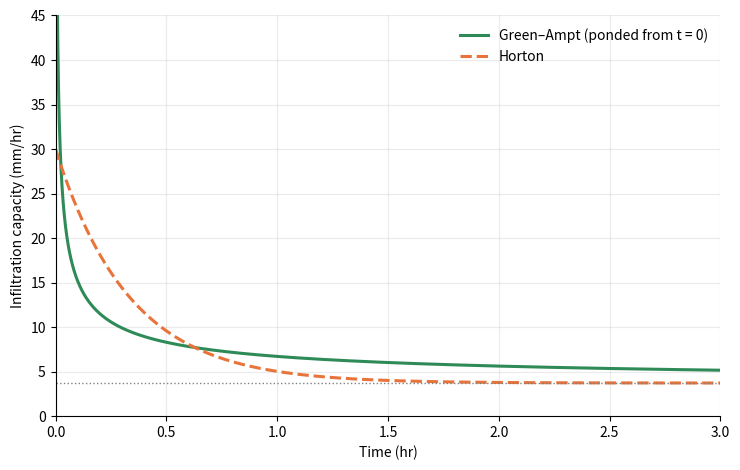

Generate this figure with matplotlib:
"""Green–Ampt vs Horton infiltration capacity
Chapter 7 draft; parameters from the chapter author (Figures_4_5_6_and_Table1_2026_10_02.xlsx, GreenAmpt sheet)
Run: python3 green_ampt_vs_horton.py -> figure_python.png"""
import numpy as np, matplotlib
matplotlib.use("Agg"); import matplotlib.pyplot as plt
# Silty clay, Campbell parameters (GreenAmpt sheet). Units: mm and hours.
phi, theta_i = 0.492, 0.37          # porosity, initial water content
Ks = 3.72                            # saturated hydraulic conductivity (mm/hr)
psi_f = 70.0                         # wetting-front suction head (mm) -- see note in README
r = 10.0                             # constant rainfall rate (mm/hr)
f0, fc, beta = 30.0, Ks, 3.0         # Horton: initial capacity, final capacity (= Ks), decay (1/hr)
dtheta = phi - theta_i
dt = 0.02; t = np.arange(0, 3.0 + dt / 2, dt)
I = np.zeros_like(t); ipot = np.full_like(t, np.nan); iact = np.zeros_like(t)
for k in range(len(t)):
    ipot[k] = Ks * (1 + psi_f * dtheta / I[k]) if I[k] > 0 else np.inf   # Green-Ampt capacity
    iact[k] = min(r, ipot[k])
    if k + 1 < len(t): I[k + 1] = I[k] + iact[k] * dt
horton = fc + (f0 - fc) * np.exp(-beta * t)

# Green-Ampt capacity as a function of time under ponded conditions: solve K t = F - A ln(1 + F/A), A = psi_f * dtheta.
A = psi_f * dtheta
Fp = np.linspace(1e-3, 80, 4000); tp = (Fp - A * np.log(1 + Fp / A)) / Ks
fg = Ks * (1 + A / Fp)
fig, ax = plt.subplots(figsize=(7.5, 4.8))
ax.plot(tp, fg, color="#2e8b57", lw=2.2, label="Green–Ampt (ponded from t = 0)")
ax.plot(t, horton, color="#e8743b", lw=2.2, ls="--", label="Horton")
ax.axhline(Ks, color="grey", lw=1, ls=":")
ax.set_xlim(0, 3); ax.set_ylim(0, 45); ax.set_xlabel("Time (hr)"); ax.set_ylabel("Infiltration capacity (mm/hr)"); ax.legend(frameon=False); ax.grid(alpha=0.25)
for s in ("top", "right"): ax.spines[s].set_visible(False)
fig.tight_layout(); fig.savefig("figure_python.png", dpi=150)
